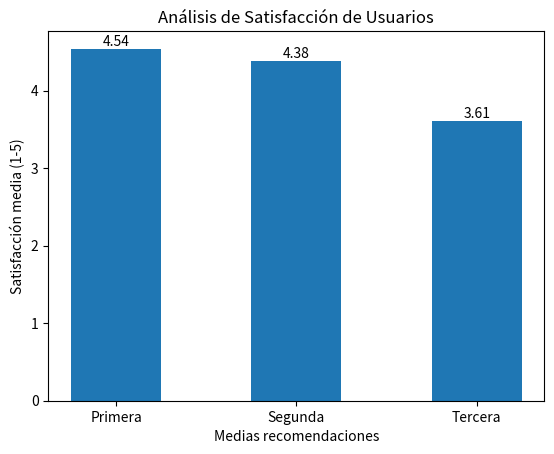

This chart was generated by the following Python code:


import matplotlib.pyplot as plt

# Avaluem satisfacció

media1 = 4.54

media2 = 4.38

media3 = 3.61

etiquetas = ['Primera', 'Segunda', 'Tercera']
valores = [media1, media2, media3]
# Ancho de las barras (puedes ajustar este valor según tus preferencias)
ancho_barras = 0.5

# Crear gráfico de barras con barras más anchas
plt.bar(etiquetas, valores, width=ancho_barras)

# Establecer etiquetas personalizadas en el eje x
plt.xticks(etiquetas)

# Añadir etiquetas y título
plt.xlabel('Medias recomendaciones')
plt.ylabel('Satisfacción media (1-5)')
plt.title('Análisis de Satisfacción de Usuarios')

for etiqueta, valor in zip(etiquetas, valores):
    plt.text(etiqueta, valor, f'{valor:.2f}', ha='center', va='bottom')

# Mostrar el gráfico
plt.show()